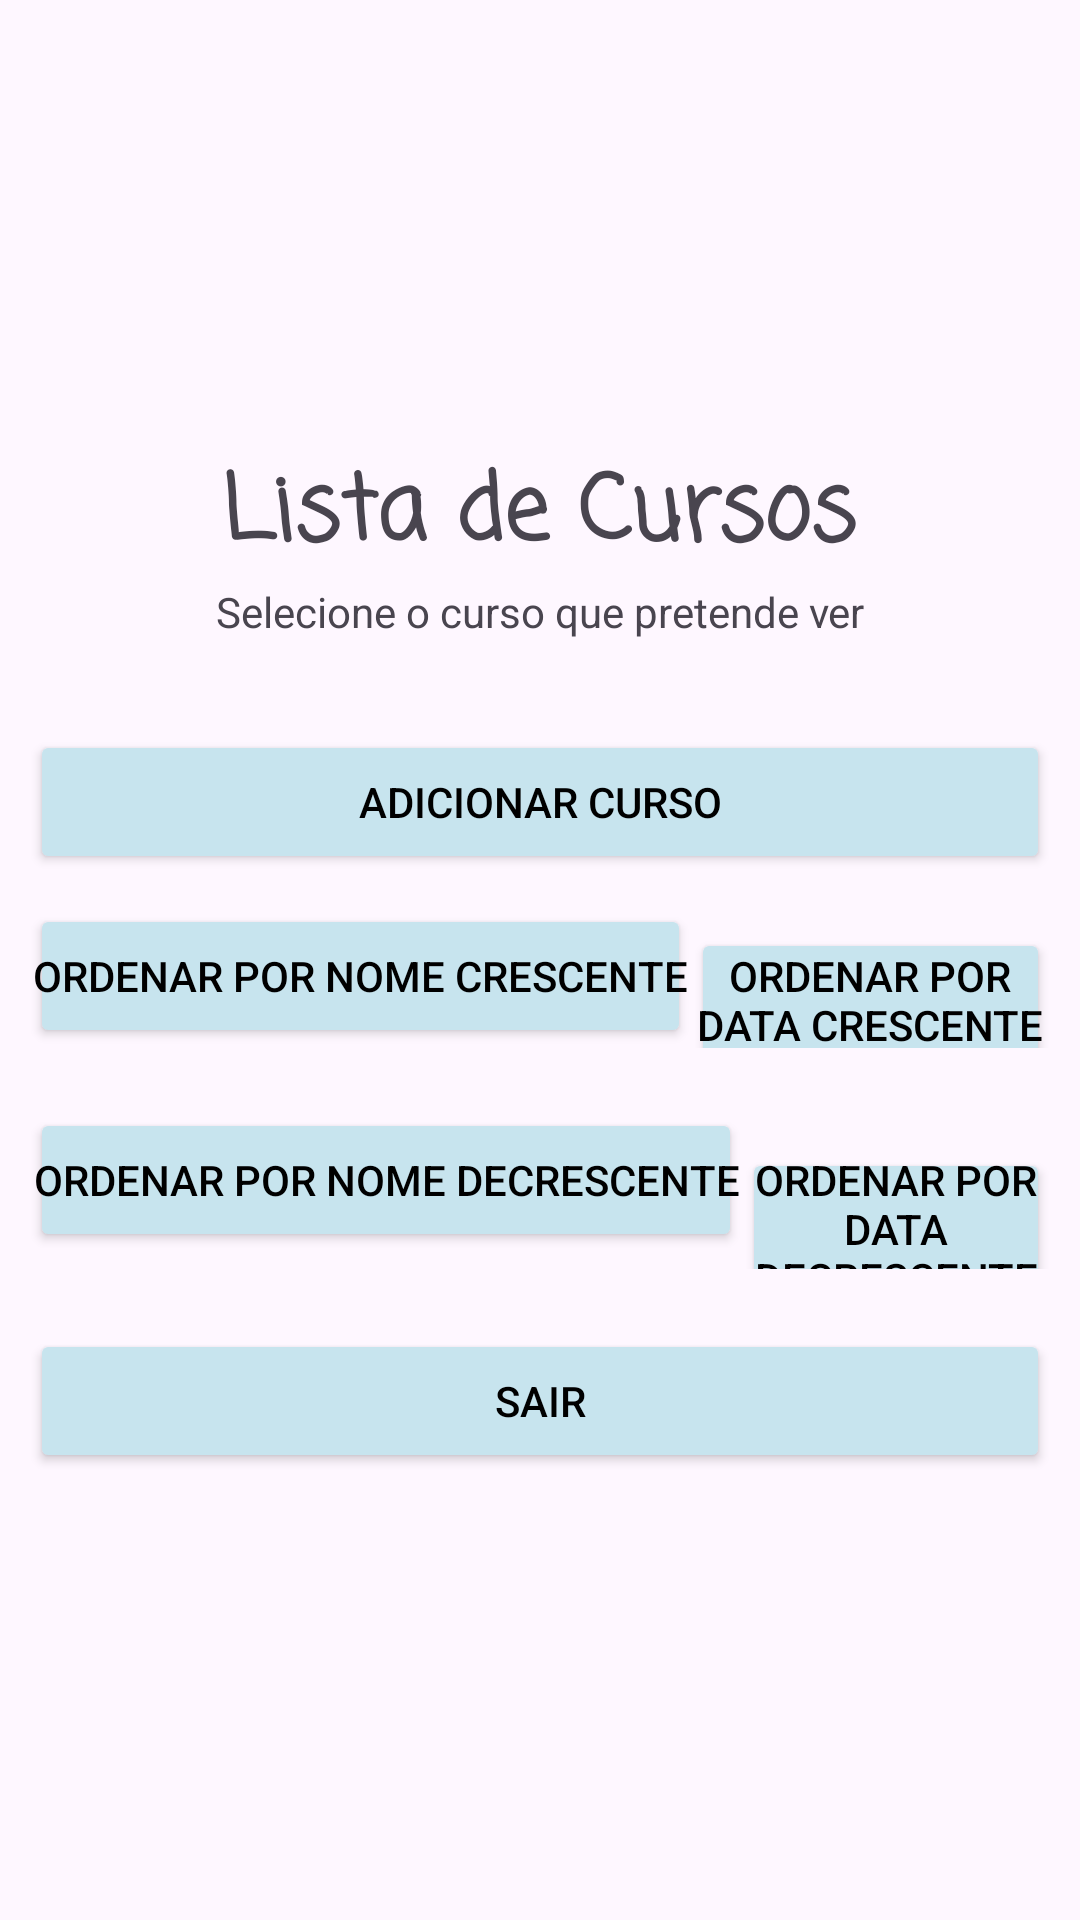

Layout XML and referenced resources for this Android screen:
<!-- AndroidManifest.xml: application theme Theme.TP_MOB_AnneSophieSilva -->
<!-- res/layout/activity_main.xml -->
<?xml version="1.0" encoding="utf-8"?>
<LinearLayout xmlns:android="http://schemas.android.com/apk/res/android"
    xmlns:app="http://schemas.android.com/apk/res-auto"
    xmlns:tools="http://schemas.android.com/tools"
    android:layout_width="match_parent"
    android:layout_height="match_parent"
    android:orientation="vertical"
    android:gravity="center"
    android:layout_margin="5dp"
    tools:context=".MainActivity">

    <TextView
        android:layout_width="wrap_content"
        android:layout_height="wrap_content"
        android:text="@string/lista_de_cursos"
        android:fontFamily="casual"
        android:textAlignment="center"
        android:textSize="30sp"
        android:textStyle="bold" />

    <TextView
        android:layout_width="match_parent"
        android:layout_height="wrap_content"
        android:gravity="center"
        android:text="@string/selecione_o_que_curso_que_pretende_ver"
        android:layout_marginBottom="20dp"/>


    <androidx.recyclerview.widget.RecyclerView
        android:layout_width="match_parent"
        android:layout_height="wrap_content"
        android:id="@+id/recyclerViewCursos"/>


    <LinearLayout
        android:layout_width="match_parent"
        android:layout_height="wrap_content"
        android:layout_marginTop="10dp"
        android:orientation="horizontal" >

        <Button
            android:layout_width="0dp"
            android:layout_weight="1"
            android:layout_height="wrap_content"
            android:padding="1dp"
            android:textColor="@color/black"
            android:backgroundTint="#C7E4EE"
            android:text="@string/adicionar_curso"
            android:layout_marginHorizontal="10dp"
            android:id="@+id/button_novo_curso"/>

    </LinearLayout>

    <LinearLayout
        android:layout_width="wrap_content"
        android:layout_height="wrap_content"
        android:layout_marginTop="30dp"
        android:layout_marginVertical="10dp"
        android:layout_marginHorizontal="10dp"
        android:orientation="horizontal" >

        <Button
            android:id="@+id/button_ordenar_nome"
            android:layout_width="wrap_content"
            android:layout_height="wrap_content"
            android:padding="1dp"
            android:textColor="@color/black"
            android:backgroundTint="#C7E4EE"
            android:text="@string/ordenar_por_nome_crescente" />

        <Button
            android:id="@+id/button_ordenar_data"
            android:layout_width="match_parent"
            android:layout_height="wrap_content"
            android:backgroundTint="#C7E4EE"
            android:padding="1dp"
            android:text="@string/ordenar_por_data_crescente"
            android:textColor="@color/black" />




    </LinearLayout>

    <LinearLayout
        android:layout_width="wrap_content"
        android:layout_height="wrap_content"
        android:layout_marginHorizontal="10dp"
        android:layout_marginVertical="10dp"
        android:orientation="horizontal" >


        <Button
            android:id="@+id/button_ordenar_nome_dec"
            android:layout_width="match_parent"
            android:layout_height="wrap_content"
            android:padding="1dp"
            android:textColor="@color/black"
            android:backgroundTint="#C7E4EE"
            android:text="@string/ordenar_por_nome_decrescente" />


        <Button
            android:id="@+id/button_ordenar_data_dec"
            android:layout_width="wrap_content"
            android:layout_height="wrap_content"
            android:padding="1dp"
            android:textColor="@color/black"
            android:backgroundTint="#C7E4EE"
            android:text="@string/ordenar_por_data_decrescente2" />



    </LinearLayout>


    <LinearLayout
        android:layout_width="match_parent"
        android:layout_height="wrap_content"
        android:layout_marginTop="10dp"
        android:orientation="horizontal" >

        <Button
            android:layout_width="0dp"
            android:layout_weight="1"
            android:layout_height="wrap_content"
            android:padding="1dp"
            android:textColor="@color/black"
            android:backgroundTint="#C7E4EE"
            android:text="@string/logout"
            android:layout_marginHorizontal="10dp"
            android:id="@+id/button_logout"/>

    </LinearLayout>



</LinearLayout>
<!-- resources referenced by this layout -->
<resources>
  <string name="adicionar_curso">Adicionar curso</string>
  <string name="lista_de_cursos">Lista de Cursos</string>
  <string name="logout">Sair</string>
  <string name="ordenar_por_data_crescente">Ordenar por data crescente</string>
  <string name="ordenar_por_data_decrescente2">Ordenar por data decrescente</string>
  <string name="ordenar_por_nome_crescente">Ordenar por nome crescente</string>
  <string name="ordenar_por_nome_decrescente">Ordenar por nome decrescente</string>
  <string name="selecione_o_que_curso_que_pretende_ver">Selecione o curso que pretende ver</string>
  <style name="Theme.TP_MOB_AnneSophieSilva" parent="Base.Theme.TP_MOB_AnneSophieSilva" />
  <style name="Base.Theme.TP_MOB_AnneSophieSilva" parent="Theme.Material3.DayNight.NoActionBar">
          
          
      </style>
  <!-- not gathered from this repository: default colours our renderer supplied (Android Studio template values) -->
  <color name="black">#FF000000</color>
</resources>
